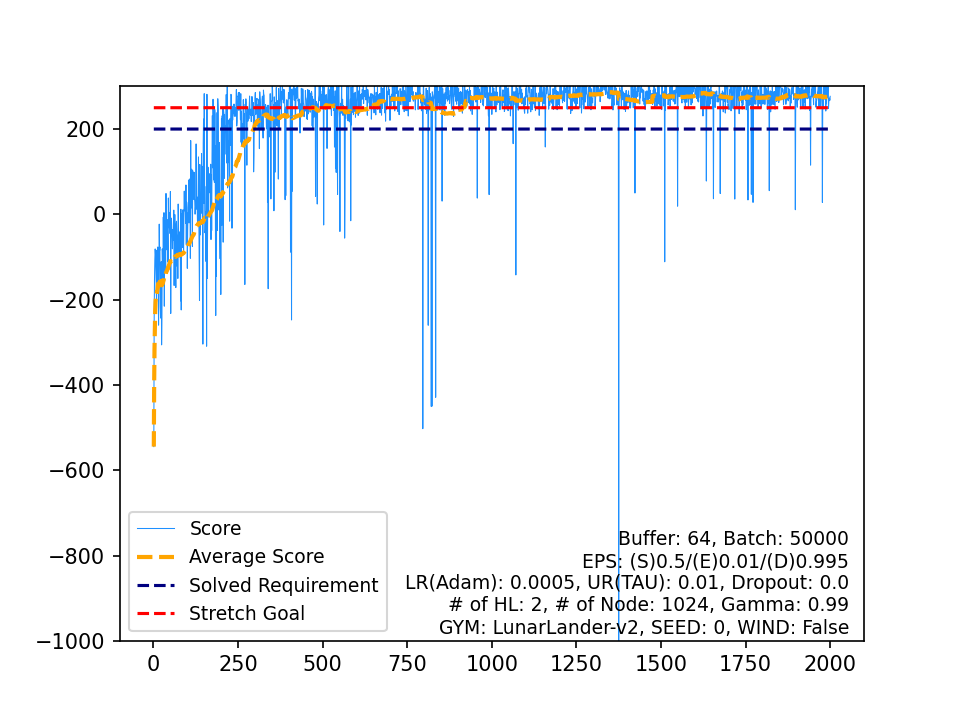

Values plotted in this chart, from the file beside it:
, Score, Average Score, Timestamp, Solved Requirement, Stretch Goal
0, -544.6, -544.6, 78, 200, 250
1, -254.6, -399.6, 64, 200, 250
2, -153, -317.4, 113, 200, 250
3, -106.7, -264.7, 77, 200, 250
4, -81.1, -228, 90, 200, 250
5, -94.24, -205.7, 76, 200, 250
6, -126.9, -194.4, 109, 200, 250
7, -165.5, -190.8, 78, 200, 250
8, -204.9, -192.4, 213, 200, 250
9, -84.13, -181.6, 74, 200, 250
10, -185.7, -181.9, 69, 200, 250
11, -82.71, -173.7, 99, 200, 250
12, -76.45, -166.2, 109, 200, 250
13, -110.7, -162.2, 111, 200, 250
14, -259.8, -168.7, 100, 200, 250
15, -152.1, -167.7, 111, 200, 250
16, -22.98, -159.2, 126, 200, 250
17, -85.45, -155.1, 152, 200, 250
18, -76.43, -150.9, 180, 200, 250
19, -217.2, -154.3, 205, 200, 250
20, -243.2, -158.5, 196, 200, 250
21, -172.9, -159.1, 199, 200, 250
22, -111.1, -157.1, 137, 200, 250
23, -306.1, -163.3, 157, 200, 250
24, -241.7, -166.4, 186, 200, 250
25, -81.03, -163.1, 122, 200, 250
26, -114.4, -161.3, 376, 200, 250
27, -161.3, -161.3, 210, 200, 250
28, -6.529, -156, 142, 200, 250
29, -120.4, -154.8, 141, 200, 250
30, 3.972, -149.7, 200, 200, 250
31, -215.4, -151.7, 137, 200, 250
32, -15.46, -147.6, 214, 200, 250
33, -46.76, -144.6, 117, 200, 250
34, -73.74, -142.6, 88, 200, 250
35, -129.9, -142.3, 108, 200, 250
36, 48.94, -137.1, 166, 200, 250
37, -49.33, -134.8, 116, 200, 250
38, -68.81, -133.1, 211, 200, 250
39, -83.5, -131.8, 182, 200, 250
40, -12.83, -128.9, 185, 200, 250
41, -45.65, -127, 376, 200, 250
42, -112.3, -126.6, 264, 200, 250
43, 38.33, -122.9, 205, 200, 250
44, -17.64, -120.5, 98, 200, 250
45, -31.61, -118.6, 313, 200, 250
46, -17.45, -116.4, 240, 200, 250
47, 3.885, -113.9, 231, 200, 250
48, -45.11, -112.5, 84, 200, 250
49, 53.6, -109.2, 132, 200, 250
50, -232.4, -111.6, 174, 200, 250
51, -22, -109.9, 115, 200, 250
52, -8.9, -108, 999, 200, 250
53, -28.73, -106.5, 167, 200, 250
54, -50.26, -105.5, 197, 200, 250
55, -80.79, -105.1, 174, 200, 250
56, -42.16, -104, 136, 200, 250
57, -35.32, -102.8, 190, 200, 250
58, -60.36, -102.1, 337, 200, 250
59, 9.917, -100.2, 301, 200, 250
... 1,940 more rows
